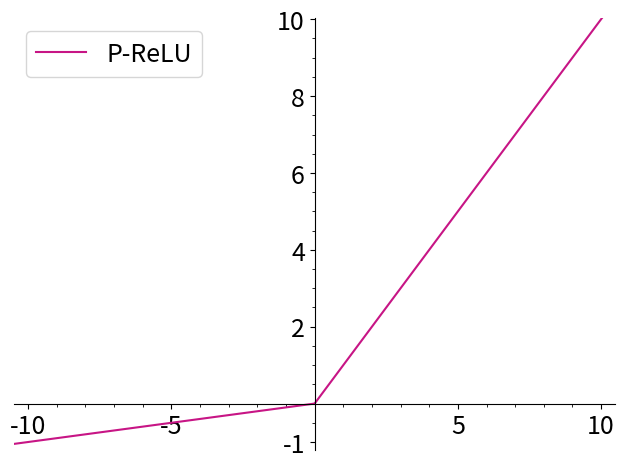
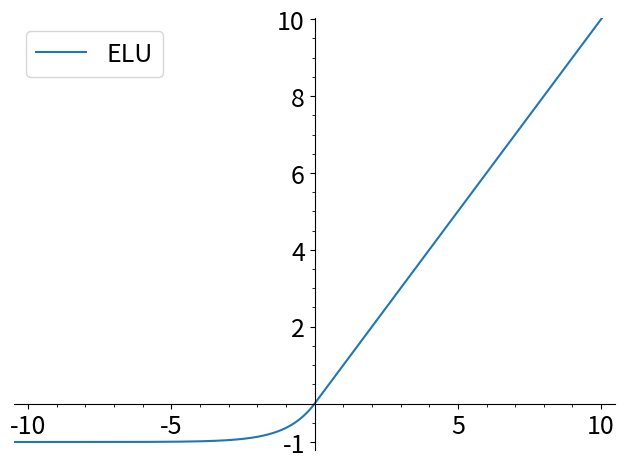

These charts were generated, in order, by the following Python code:
# -*- coding:utf-8 -*-
__author__ = 'yfj'
__date__ = '2019/5/17 15:04'

from matplotlib import pyplot as plt
import numpy as np
import mpl_toolkits.axisartist as axisartist
from matplotlib.ticker import MultipleLocator, FuncFormatter


def sigmoid(x):
    return 1. / (1 + np.exp(-x))


def tanh(x):
    return (np.exp(x) - np.exp(-x)) / (np.exp(x) + np.exp(-x))


def relu(x):
    return np.where(x < 0, 0, x)


def prelu(x):
    return np.where(x < 0, 0.1 * x, x)


def elu(x):
    return np.where(x < 0, np.exp(x)-1, x)


def plot_sigmoid():
    x = np.linspace(-10.5, 10.5, 500)
    y = sigmoid(x)
    fig = plt.figure()
    ax = fig.add_subplot(111)
    # ax = axisartist.Subplot(fig, 111)
    ax.spines['top'].set_color('none')
    ax.spines['right'].set_color('none')
    # ax.spines['bottom'].set_color('none')
    # ax.spines['left'].set_color('none')
    # ax.axis['bottom'].set_axisline_style("-|>", size=1.5)
    ax.spines['left'].set_position(('data', 0))
    ax.spines['bottom'].set_position(('data', 0))
    ax.plot(x, y, label='sigmoid', linestyle="-", color="blue")
    plt.xlim([-10.5, 10.5])
    plt.ylim([-0.02, 1.02])
    ax.set_xticks([-10, -5, 0, 5, 10])
    ax.set_yticks([0.2,0.4, 0.6, 0.8, 1])
    ax.tick_params(labelsize=18)
    ax.xaxis.set_minor_locator(MultipleLocator(1))
    ax.yaxis.set_minor_locator(MultipleLocator(0.05))
    plt.tight_layout()
    plt.legend(loc=2, fontsize=18)
    plt.savefig("sigmoid.png")
    plt.show()


def plot_tanh():
    x = np.linspace(-10.5, 10.5, 500)
    y = tanh(x)
    fig = plt.figure()
    ax = fig.add_subplot(111)
    ax.spines['top'].set_color('none')
    ax.spines['right'].set_color('none')
    # ax.spines['bottom'].set_color('none')
    # ax.spines['left'].set_color('none')
    ax.spines['left'].set_position(('data', 0))
    ax.spines['bottom'].set_position(('data', 0))
    ax.plot(x, y, label='tanh', linestyle="-", color="red")
    plt.xlim([-10.5, 10.5])
    plt.ylim([-1.02, 1.02])
    ax.set_xticks([-10, -5, 5, 10])
    ax.set_yticks([-1.0, -0.5, 0.5, 1.0])
    ax.tick_params(labelsize=18)
    ax.xaxis.set_minor_locator(MultipleLocator(1))
    ax.yaxis.set_minor_locator(MultipleLocator(0.1))
    plt.tight_layout()
    plt.legend(loc=2, fontsize=18)
    plt.savefig("tanh.png")
    plt.show()


def plot_relu():
    x1 = np.linspace(-10.5, 0, 500)
    x2 = np.linspace(0, 10.5, 500)
    y1 = relu(x1)
    y2 = relu(x2)
    fig = plt.figure()
    ax = fig.add_subplot(111)
    ax.spines['top'].set_color('none')
    ax.spines['right'].set_color('none')
    # ax.spines['bottom'].set_color('none')
    # ax.spines['left'].set_color('none')
    ax.spines['left'].set_position(('data', 0))
    ax.plot(x1, y1,  linestyle="-", color="darkviolet", linewidth=3)
    ax.plot(x2, y2, label='ReLU', linestyle="-", color="darkviolet")
    plt.xlim([-10.5, 10.5])
    plt.ylim([0, 10.02])
    ax.set_xticks([-10, -5, 0, 5, 10])
    ax.set_yticks([2, 4, 6, 8, 10])
    ax.tick_params(labelsize=18)
    ax.xaxis.set_minor_locator(MultipleLocator(1))
    ax.yaxis.set_minor_locator(MultipleLocator(1))
    plt.tight_layout()
    plt.legend(loc=2, fontsize=18)
    plt.savefig("relu.png")
    plt.show()


def plot_prelu():
    x = np.linspace(-10.5, 10.5, 500)
    y = prelu(x)
    fig = plt.figure()
    ax = fig.add_subplot(111)
    ax.spines['top'].set_color('none')
    ax.spines['right'].set_color('none')
    # ax.spines['bottom'].set_color('none')
    # ax.spines['left'].set_color('none')
    ax.spines['left'].set_position(('data', 0))
    ax.spines['bottom'].set_position(('data', 0))
    ax.plot(x, y, label='P-ReLU', linestyle="-", color="mediumvioletred")
    plt.xlim([-10.5, 10.5])
    plt.ylim([-1.2, 10.02])
    ax.set_xticks([-10, -5, 5, 10])
    ax.set_yticks([-1, 2, 4, 6, 8, 10])
    ax.tick_params(labelsize=18)
    ax.xaxis.set_minor_locator(MultipleLocator(1))
    ax.yaxis.set_minor_locator(MultipleLocator(0.5))
    plt.tight_layout()
    plt.legend(loc=2, fontsize=18)
    plt.savefig("prelu.png")
    plt.show()


def plot_elu():
    x = np.linspace(-10.5, 10.5, 500)
    y = elu(x)
    fig = plt.figure()
    ax = fig.add_subplot(111)
    ax.spines['top'].set_color('none')
    ax.spines['right'].set_color('none')
    # ax.spines['bottom'].set_color('none')
    # ax.spines['left'].set_color('none')
    ax.spines['left'].set_position(('data', 0))
    ax.spines['bottom'].set_position(('data', 0))
    ax.plot(x, y, label='ELU', linestyle="-" )
    plt.xlim([-10.5, 10.5])
    plt.ylim([-1.2, 10.02])
    ax.set_xticks([-10, -5, 5, 10])
    ax.set_yticks([-1, 2, 4, 6, 8, 10])
    ax.tick_params(labelsize=18)
    ax.xaxis.set_minor_locator(MultipleLocator(1))
    ax.yaxis.set_minor_locator(MultipleLocator(0.5))
    plt.tight_layout()
    plt.legend(loc=2, fontsize=18)
    plt.savefig("elu.png")
    plt.show()


if __name__ == "__main__":
    # plot_sigmoid()
    # plot_tanh()
    # plot_relu()
    plot_prelu()
    plot_elu()
